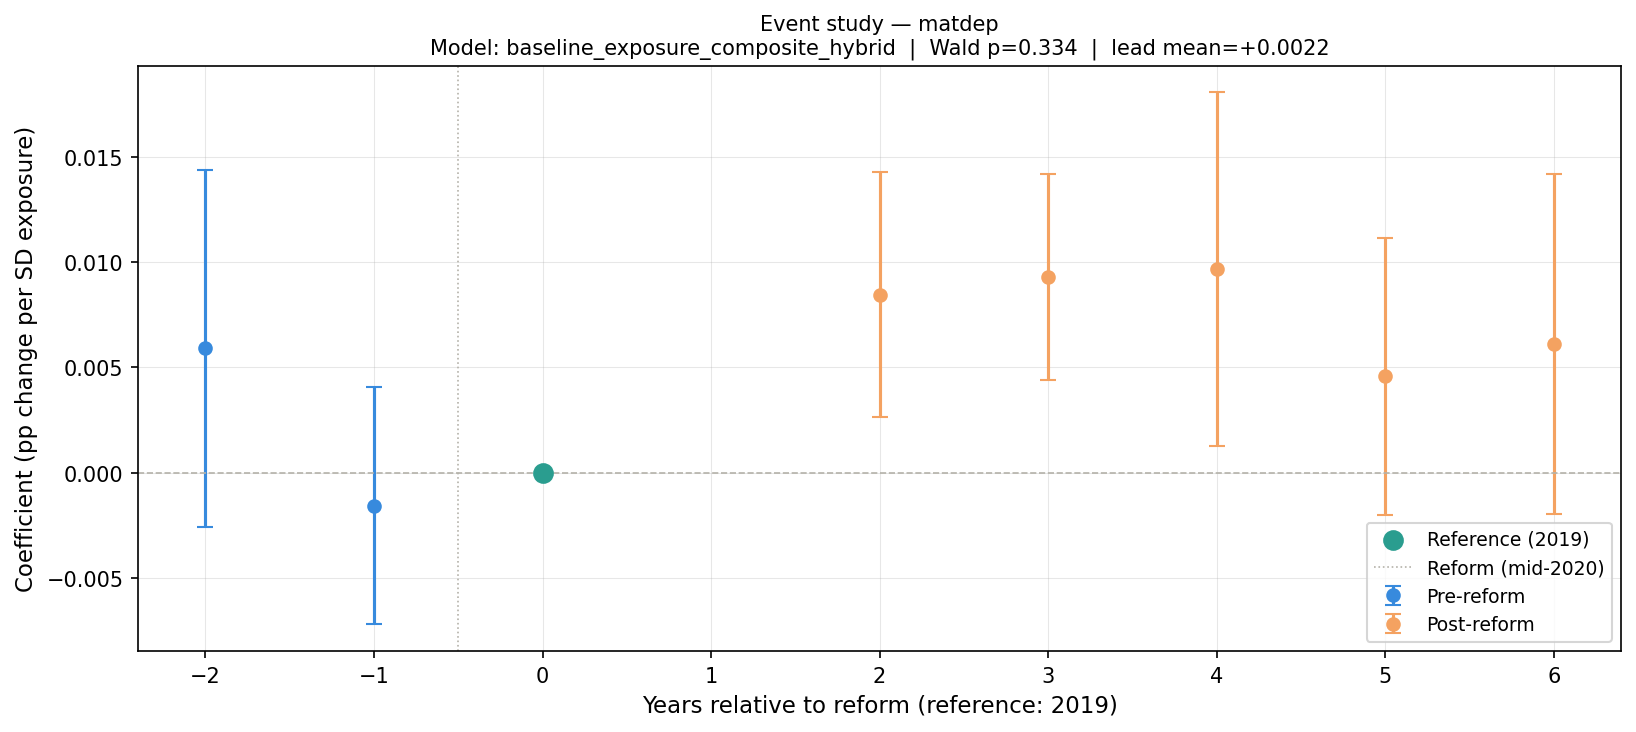

Data behind this chart, as committed beside it:
year, rel_year, coef, se, pval_crv1, pval_wbt, ci_low, ci_high, pre_period, model, pretrend_wald_stat, pretrend_wald_p, lead_mean, lead_max_abs
2017, -2, 0.005916, 0.003996, 0.1581, 0.1619, -0.002555, 0.01439, True, baseline_exposure_composite_hybrid, 2.196, 0.3336, 0.002175, 0.005916
2018, -1, -0.001567, 0.00266, 0.5641, 0.5907, -0.007206, 0.004072, True, baseline_exposure_composite_hybrid, 2.196, 0.3336, 0.002175, 0.005916
2019, 0, 0.0, 0.0, , , 0.0, 0.0, True, baseline_exposure_composite_hybrid, 2.196, 0.3336, 0.002175, 0.005916
2021, 2, 0.008448, 0.002745, 0.007219, 0.0466, 0.002627, 0.01427, False, baseline_exposure_composite_hybrid, 2.196, 0.3336, 0.002175, 0.005916
2022, 3, 0.009279, 0.002312, 0.001002, 0.031, 0.004378, 0.01418, False, baseline_exposure_composite_hybrid, 2.196, 0.3336, 0.002175, 0.005916
2023, 4, 0.009662, 0.003959, 0.02666, 0.1441, 0.00127, 0.01806, False, baseline_exposure_composite_hybrid, 2.196, 0.3336, 0.002175, 0.005916
2024, 5, 0.004572, 0.003099, 0.1595, 0.2595, -0.001998, 0.01114, False, baseline_exposure_composite_hybrid, 2.196, 0.3336, 0.002175, 0.005916
2025, 6, 0.006114, 0.003811, 0.1282, 0.3404, -0.001966, 0.01419, False, baseline_exposure_composite_hybrid, 2.196, 0.3336, 0.002175, 0.005916
